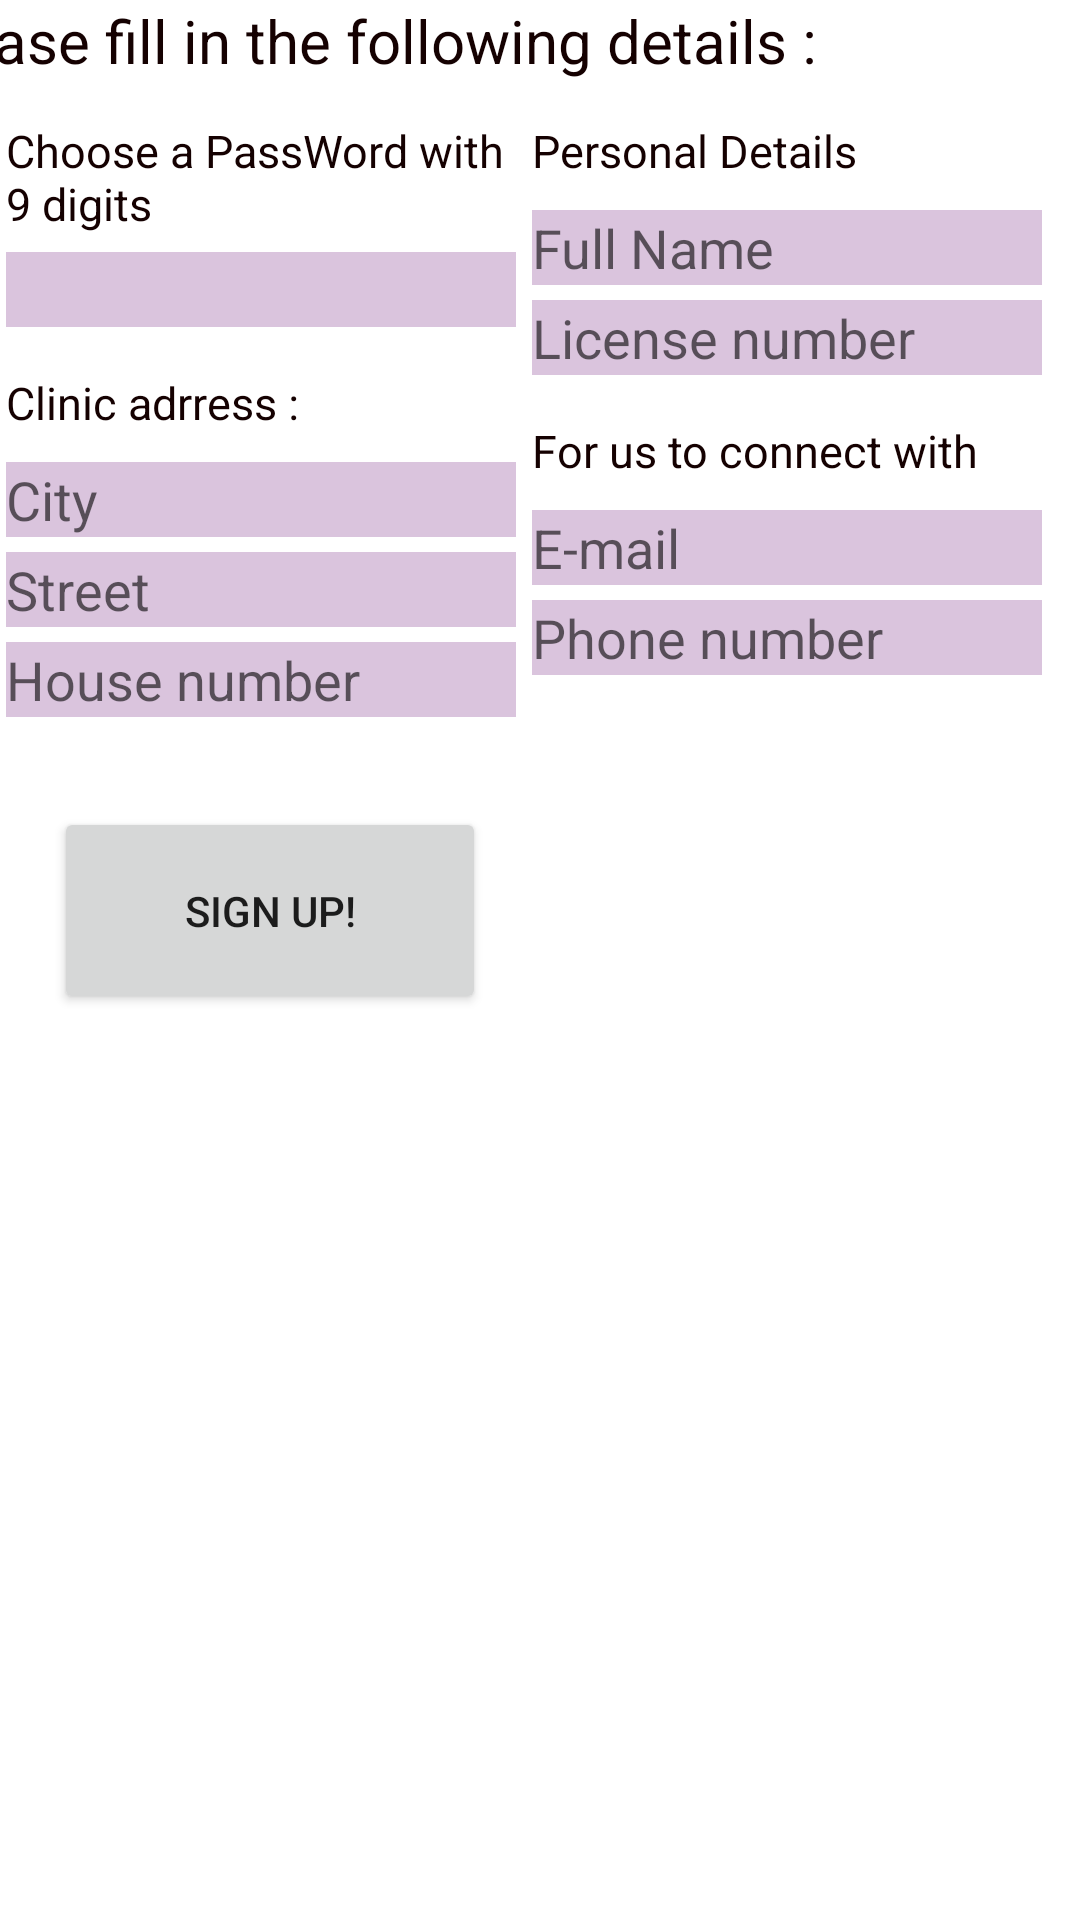

Android layout source for this screen:
<!-- AndroidManifest.xml: application theme Theme.AppointmentSystemForDoctors -->
<!-- res/layout/activity_signup_doctor.xml -->
<?xml version="1.0" encoding="utf-8"?>
<androidx.constraintlayout.widget.ConstraintLayout xmlns:android="http://schemas.android.com/apk/res/android"
    xmlns:app="http://schemas.android.com/apk/res-auto"
    xmlns:tools="http://schemas.android.com/tools"
    android:layout_width="match_parent"
    android:layout_height="match_parent"
    android:background="@drawable/pale_blue_background"
    tools:context=".Activities.Entry.SignUp_Doctor">

    <TextView
        android:id="@+id/contact_in_text_view_password_guide_Doctor"
        android:layout_width="171dp"
        android:layout_height="0dp"
        android:layout_marginTop="40dp"
        android:text="Choose a PassWord with 9 digits"
        android:textColor="#150101"
        android:textSize="15dp"
        app:layout_constraintEnd_toStartOf="@+id/personal_in_text_view_Doctor"
        app:layout_constraintHorizontal_bias="0.321"
        app:layout_constraintStart_toStartOf="parent"
        app:layout_constraintTop_toTopOf="@+id/fill_in_text_view_Doctor" />


    <EditText
        android:id="@+id/user_ID_input_register_Doctor"
        android:layout_width="170dp"
        android:layout_height="25dp"
        android:layout_marginTop="30dp"
        android:background="#DAC4DD"
        android:ems="10"
        android:hint="License number"
        android:inputType="text"
        app:layout_constraintEnd_toEndOf="@+id/user_first_name_input_register_Doctor"
        app:layout_constraintHorizontal_bias="0.0"
        app:layout_constraintStart_toStartOf="@+id/user_first_name_input_register_Doctor"
        app:layout_constraintTop_toTopOf="@+id/user_first_name_input_register_Doctor" />

    <TextView
        android:id="@+id/contact_in_text_view_Doctor"
        android:layout_width="170dp"
        android:layout_height="25dp"
        android:layout_marginTop="40dp"
        android:text="For us to connect with you"
        android:textColor="#150101"
        android:textSize="15dp"
        app:layout_constraintEnd_toEndOf="@+id/user_ID_input_register_Doctor"
        app:layout_constraintHorizontal_bias="1.0"
        app:layout_constraintStart_toStartOf="@+id/user_ID_input_register_Doctor"
        app:layout_constraintTop_toTopOf="@+id/user_ID_input_register_Doctor" />

    <TextView
        android:id="@+id/personal_in_text_view_Doctor"
        android:layout_width="170dp"
        android:layout_height="25dp"
        android:layout_marginTop="40dp"
        android:text="Personal Details"
        android:textColor="#150101"
        android:textSize="15dp"
        app:layout_constraintEnd_toEndOf="parent"
        app:layout_constraintHorizontal_bias="0.933"
        app:layout_constraintStart_toStartOf="parent"
        app:layout_constraintTop_toTopOf="@+id/fill_in_text_view_Doctor" />

    <TextView
        android:id="@+id/address_in_text_view_Doctor"
        android:layout_width="170dp"
        android:layout_height="25dp"
        android:layout_marginTop="40dp"
        android:text="Clinic adrress :"
        android:textColor="#150101"
        android:textSize="15dp"
        app:layout_constraintEnd_toEndOf="@+id/user_password_input_register_Doctor"
        app:layout_constraintStart_toStartOf="@+id/user_password_input_register_Doctor"
        app:layout_constraintTop_toTopOf="@+id/user_password_input_register_Doctor" />

    <EditText
        android:id="@+id/user_house_number_input_register_Doctor"
        android:layout_width="170dp"
        android:layout_height="25dp"
        android:layout_marginTop="30dp"
        android:background="#DAC4DD"
        android:ems="10"
        android:hint="House number"
        android:inputType="text"
        app:layout_constraintEnd_toEndOf="@+id/user_living_street_input_register_Doctor"
        app:layout_constraintHorizontal_bias="0.0"
        app:layout_constraintStart_toStartOf="@+id/user_living_street_input_register_Doctor"
        app:layout_constraintTop_toTopOf="@+id/user_living_street_input_register_Doctor" />

    <EditText
        android:id="@+id/user_living_street_input_register_Doctor"
        android:layout_width="170dp"
        android:layout_height="25dp"
        android:layout_marginTop="30dp"
        android:background="#DAC4DD"
        android:ems="10"
        android:hint="Street"
        android:inputType="text"
        app:layout_constraintEnd_toEndOf="@+id/user_living_city_input_register_Doctor"
        app:layout_constraintHorizontal_bias="0.0"
        app:layout_constraintStart_toStartOf="@+id/user_living_city_input_register_Doctor"
        app:layout_constraintTop_toTopOf="@+id/user_living_city_input_register_Doctor" />

    <TextView
        android:id="@+id/fill_in_text_view_Doctor"
        android:layout_width="378dp"
        android:layout_height="27dp"
        android:text="Please fill in the following details : "
        android:textColor="#150101"
        android:textSize="20dp"
        app:layout_constraintEnd_toEndOf="@+id/personal_in_text_view_Doctor"
        app:layout_constraintHorizontal_bias="1.0"
        app:layout_constraintStart_toStartOf="@+id/contact_in_text_view_password_guide_Doctor"
        tools:layout_editor_absoluteY="135dp" />

    <EditText
        android:id="@+id/user_first_name_input_register_Doctor"
        android:layout_width="170dp"
        android:layout_height="25dp"
        android:layout_marginTop="30dp"
        android:background="#DAC4DD"
        android:ems="10"
        android:hint="Full Name"
        android:inputType="text"
        app:layout_constraintEnd_toEndOf="@+id/personal_in_text_view_Doctor"
        app:layout_constraintStart_toStartOf="@+id/personal_in_text_view_Doctor"
        app:layout_constraintTop_toTopOf="@+id/personal_in_text_view_Doctor" />

    <EditText
        android:id="@+id/user_email_input_register_Doctor"
        android:layout_width="170dp"
        android:layout_height="25dp"
        android:layout_marginTop="30dp"
        android:background="#DAC4DD"
        android:ems="10"
        android:hint="E-mail"
        android:inputType="textEmailAddress"
        app:layout_constraintEnd_toEndOf="@+id/contact_in_text_view_Doctor"
        app:layout_constraintStart_toStartOf="@+id/contact_in_text_view_Doctor"
        app:layout_constraintTop_toTopOf="@+id/contact_in_text_view_Doctor" />

    <EditText
        android:id="@+id/user_living_city_input_register_Doctor"
        android:layout_width="170dp"
        android:layout_height="25dp"
        android:layout_marginTop="30dp"
        android:background="#DAC4DD"
        android:ems="10"
        android:hint="City"
        android:inputType="text"
        android:linksClickable="false"
        app:layout_constraintEnd_toEndOf="@+id/address_in_text_view_Doctor"
        app:layout_constraintHorizontal_bias="1.0"
        app:layout_constraintStart_toStartOf="@+id/address_in_text_view_Doctor"
        app:layout_constraintTop_toTopOf="@+id/address_in_text_view_Doctor" />

    <Button
        android:id="@+id/registr_new_Doctor_button"
        android:layout_width="144dp"
        android:layout_height="69dp"
        android:layout_marginTop="30dp"
        android:text="Sign Up!"
        app:layout_constraintBottom_toBottomOf="@+id/user_progress_bar_Doctor"
        app:layout_constraintEnd_toEndOf="@+id/user_house_number_input_register_Doctor"
        app:layout_constraintHorizontal_bias="0.615"
        app:layout_constraintStart_toStartOf="@+id/user_house_number_input_register_Doctor"
        app:layout_constraintTop_toBottomOf="@+id/user_house_number_input_register_Doctor"
        app:layout_constraintVertical_bias="0.0" />

    <EditText
        android:id="@+id/user_password_input_register_Doctor"
        android:layout_width="170dp"
        android:layout_height="25dp"
        android:layout_marginTop="44dp"
        android:background="#DAC4DD"
        android:ems="10"
        android:inputType="textPassword"
        app:layout_constraintEnd_toEndOf="@+id/contact_in_text_view_password_guide_Doctor"
        app:layout_constraintHorizontal_bias="0.0"
        app:layout_constraintStart_toStartOf="@+id/contact_in_text_view_password_guide_Doctor"
        app:layout_constraintTop_toTopOf="@+id/contact_in_text_view_password_guide_Doctor" />

    <EditText
        android:id="@+id/user_phone_input_register_Doctor"
        android:layout_width="170dp"
        android:layout_height="25dp"
        android:layout_marginTop="30dp"
        android:background="#DAC4DD"
        android:ems="10"
        android:hint="Phone number"
        android:inputType="phone"
        app:layout_constraintEnd_toEndOf="@+id/user_email_input_register_Doctor"
        app:layout_constraintStart_toStartOf="@+id/user_email_input_register_Doctor"
        app:layout_constraintTop_toTopOf="@+id/user_email_input_register_Doctor" />

    <ProgressBar
        android:id="@+id/user_progress_bar_Doctor"
        style="?android:attr/progressBarStyle"
        android:layout_width="79dp"
        android:layout_height="100dp"
        android:layout_marginBottom="172dp"
        android:visibility="invisible"
        app:layout_constraintBottom_toBottomOf="parent"
        app:layout_constraintEnd_toEndOf="parent"
        app:layout_constraintHorizontal_bias="0.597"
        app:layout_constraintStart_toEndOf="@+id/registr_new_Doctor_button"
        app:layout_constraintTop_toBottomOf="@+id/user_phone_input_register_Doctor"
        app:layout_constraintVertical_bias="0.971" />

</androidx.constraintlayout.widget.ConstraintLayout>
<!-- resources referenced by this layout -->
<resources>
  <style name="Theme.AppointmentSystemForDoctors" parent="Theme.MaterialComponents.DayNight.DarkActionBar">
          
          <item name="colorPrimary">@color/purple_500</item>
          <item name="colorPrimaryVariant">@color/purple_700</item>
          <item name="colorOnPrimary">@color/white</item>
          
          <item name="colorSecondary">@color/teal_200</item>
          <item name="colorSecondaryVariant">@color/teal_700</item>
          <item name="colorOnSecondary">@color/black</item>
          
          <item name="android:statusBarColor" tools:targetApi="l">?attr/colorPrimaryVariant</item>
          
      </style>
  <color name="purple_500">#FF6200EE</color>
  <color name="purple_700">#FF3700B3</color>
  <color name="white">#BC8F8F</color>
  <color name="teal_200">#FF03DAC5</color>
  <color name="teal_700">#FF018786</color>
  <color name="black">#FF000000</color>
</resources>
